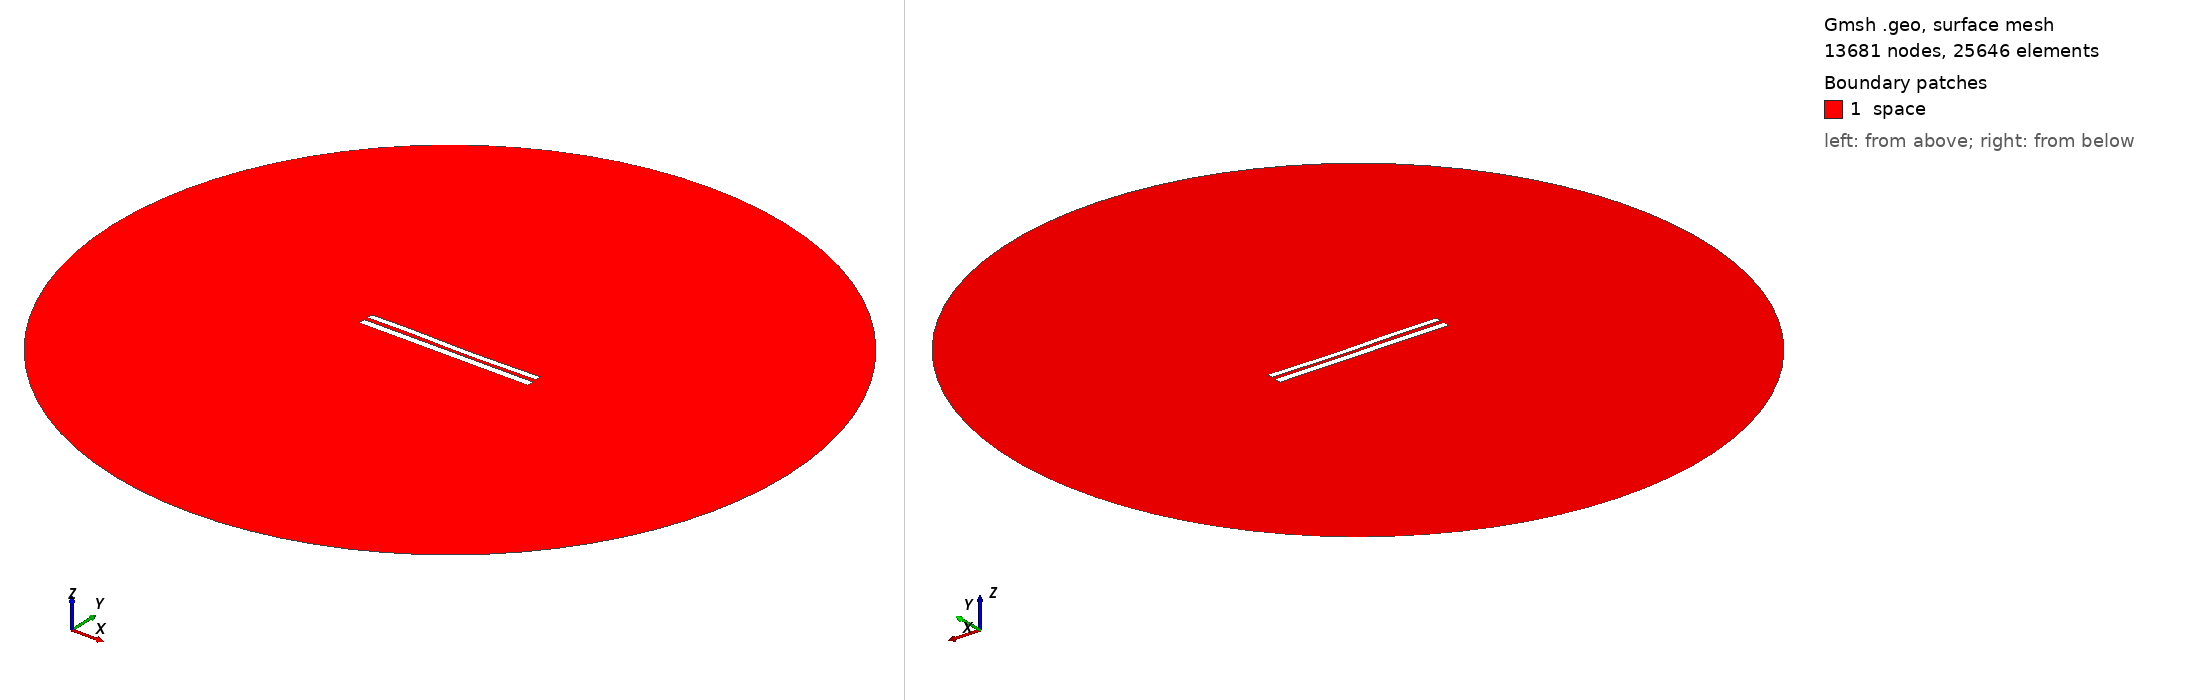

Gmsh geometry script, surface-meshed: 13681 nodes, 25646 surface elements. Boundary patches (legend numbers): 1 space. Left view from above one corner, right view from below the opposite corner. Legend entries are the model's physical surfaces. The drawing asked Gmsh for element sizes between 1% and 20% of the model's largest extent; the script's own settings can give other sizes.

=== 8149.geo (drawn) ===
//---------------------------------------
// Geometry kernel
//---------------------------------------

SetFactory("OpenCASCADE");



//---------------------------------------
// Parameters of the geometry
//---------------------------------------

// Overetch of the upper plate
overetch = 0.25;

// Distance between the plates
distance = 2.25;

// Discretization over the x axis (for the deformation)
nx = 50; 

// Length of the plate
L = 100 - overetch; 

// Number of modes
n = 4; 

// 1st mode coefficient
coeff(1) = -0.15;
beta(1) = 0.596864 * 3.1415926535 / L;

// 2nd mode coefficient
coeff(2) = -0.15;
beta(2) = 1.49418 * 3.1415926535 / L;

// 3rd mode coefficient
coeff(3) = 0.15;
beta(3) = 2.50025 * 3.1415926535 / L;

// 4th mode coefficient
coeff(4) = 0.07499999999999998;
beta(4) = 3.49999 * 3.1415926535 / L;



//---------------------------------------
// Upper plate (deformed rectangle)
//---------------------------------------

// Coordiantes of the upper plate
xmin = -50;
xmax = 50 - overetch;

// Height of the upper plate
yheight = 4 - 2 * overetch;

// Indexes of the points
UpperID[] = {};
LowerID[] = {};
LeftID[] = {};
RightID[] = {};

// Point index
p = 1;

// Horizontal edges
For i In {1:nx}
    x = xmin + (i-1)*(xmax - xmin)/(nx-1);

    y_bottom = distance / 2 + overetch;
    For j In {1:n}
        C = (Cosh(beta(j)*L) + Cos(beta(j)*L)) / (Sinh(beta(j)*L) + Sin(beta(j)*L));
        y_bottom  = y_bottom + coeff(j) * (Cosh(beta(j)*(x+50)) - Cos(beta(j)*(x+50)) - C * (Sinh(beta(j)*(x+50)) - Sin(beta(j)*(x+50))));
    EndFor

    y_top = y_bottom + yheight;

    Point(p) = {x, y_top, 0, 1.0};
    UpperID[i] = p;
    p = p + 1;

    Point(p) = {x, y_bottom, 0, 1.0};
    LowerID[i] = p;
    p = p + 1;
EndFor

// Create point lists
UpperPts[] = {}; LowerPts[] = {};
For i In {1:nx}
  UpperPts[] += {UpperID[i]};
  LowerPts[] += {LowerID[i]};
EndFor

// Build splines
Spline(1) = {UpperPts[]};
Spline(2) = {LowerPts[]};
Line(3) = {LowerPts[nx-1], UpperPts[nx-1]};
Line(4) = {LowerPts[0], UpperPts[0]};

// Build the plane surface
Curve Loop(1) = {2, 3, -1, -4};
Plane Surface(1) = {1};



//---------------------------------------
// Lower plate (rectangle)
//---------------------------------------

// Vertices
Point(1001) = {-50, -1, 0, 1.0};
Point(1002) = { 50, -1, 0, 1.0};
Point(1003) = { 50,  -5, 0, 1.0};
Point(1004) = {-50,  -5, 0, 1.0};

// Edges
Line(5) = {1001, 1002};
Line(6) = {1002, 1003};
Line(7) = {1003, 1004};
Line(8) = {1004, 1001};

// Plane surface
Line Loop(2) = {5, 6, 7, 8};
Plane Surface(2) = {2}; 



//---------------------------------------
// Outer (fictious) boundary
//---------------------------------------

// Points
Point(1005) = {0, 0, 0};       // Center
Point(1006) = {200, 0, 0};     // Start point
Point(1007) = {0, 200, 0};     // 90 degrees
Point(1008) = {-200, 0, 0};    // 180 degrees
Point(1009) = {0, -200, 0};    // 270 degrees

// Circle arcs (each needs start, center, end)
Circle(9) = {1006, 1005, 1007};
Circle(10) = {1007, 1005, 1008};
Circle(11) = {1008, 1005, 1009};
Circle(12) = {1009, 1005, 1006};

// Plane surface for the entire domain
Curve Loop(3) = {9, 10, 11, 12};
Surface(3) = {3};

// Subtract the plates from the whole domain to obtain the actual domain where we want to solve the equations
BooleanDifference{ Surface{3}; Delete; }{ Surface{1}; Surface{2}; Delete; }




//---------------------------------------
// Transfinite Lines/Curves
//---------------------------------------

// Set the number of points on the boundaries
r = 7;

// Plates
Transfinite Curve {1, 2} = 50*r Using Progression 1;
Transfinite Curve {3, 4} = 2*r Using Progression 1;
Transfinite Line {5, 7} = 50*r Using Progression 1;
Transfinite Line {6, 8} = 2*r Using Progression 1;

// Outer boundary
Transfinite Line {9, 10, 11, 12} = 20 Using Progression 1;



//---------------------------------------
// Physical groups
//---------------------------------------                

// Physical curves (boundaries)
Physical Line("force_segment", 10) = {2};
Physical Line("upper_plate", 11) = {1, 3, 4};
Physical Line("lower_plate", 12) = {5, 6, 7, 8};
Physical Line("boundary", 20) = {9, 10, 11, 12};

// Physical Surfaces
Physical Surface("space", 30) = {3};



//---------------------------------------
// 6. Generate the Mesh
//---------------------------------------

// 2D mesh generation
Mesh 2;
